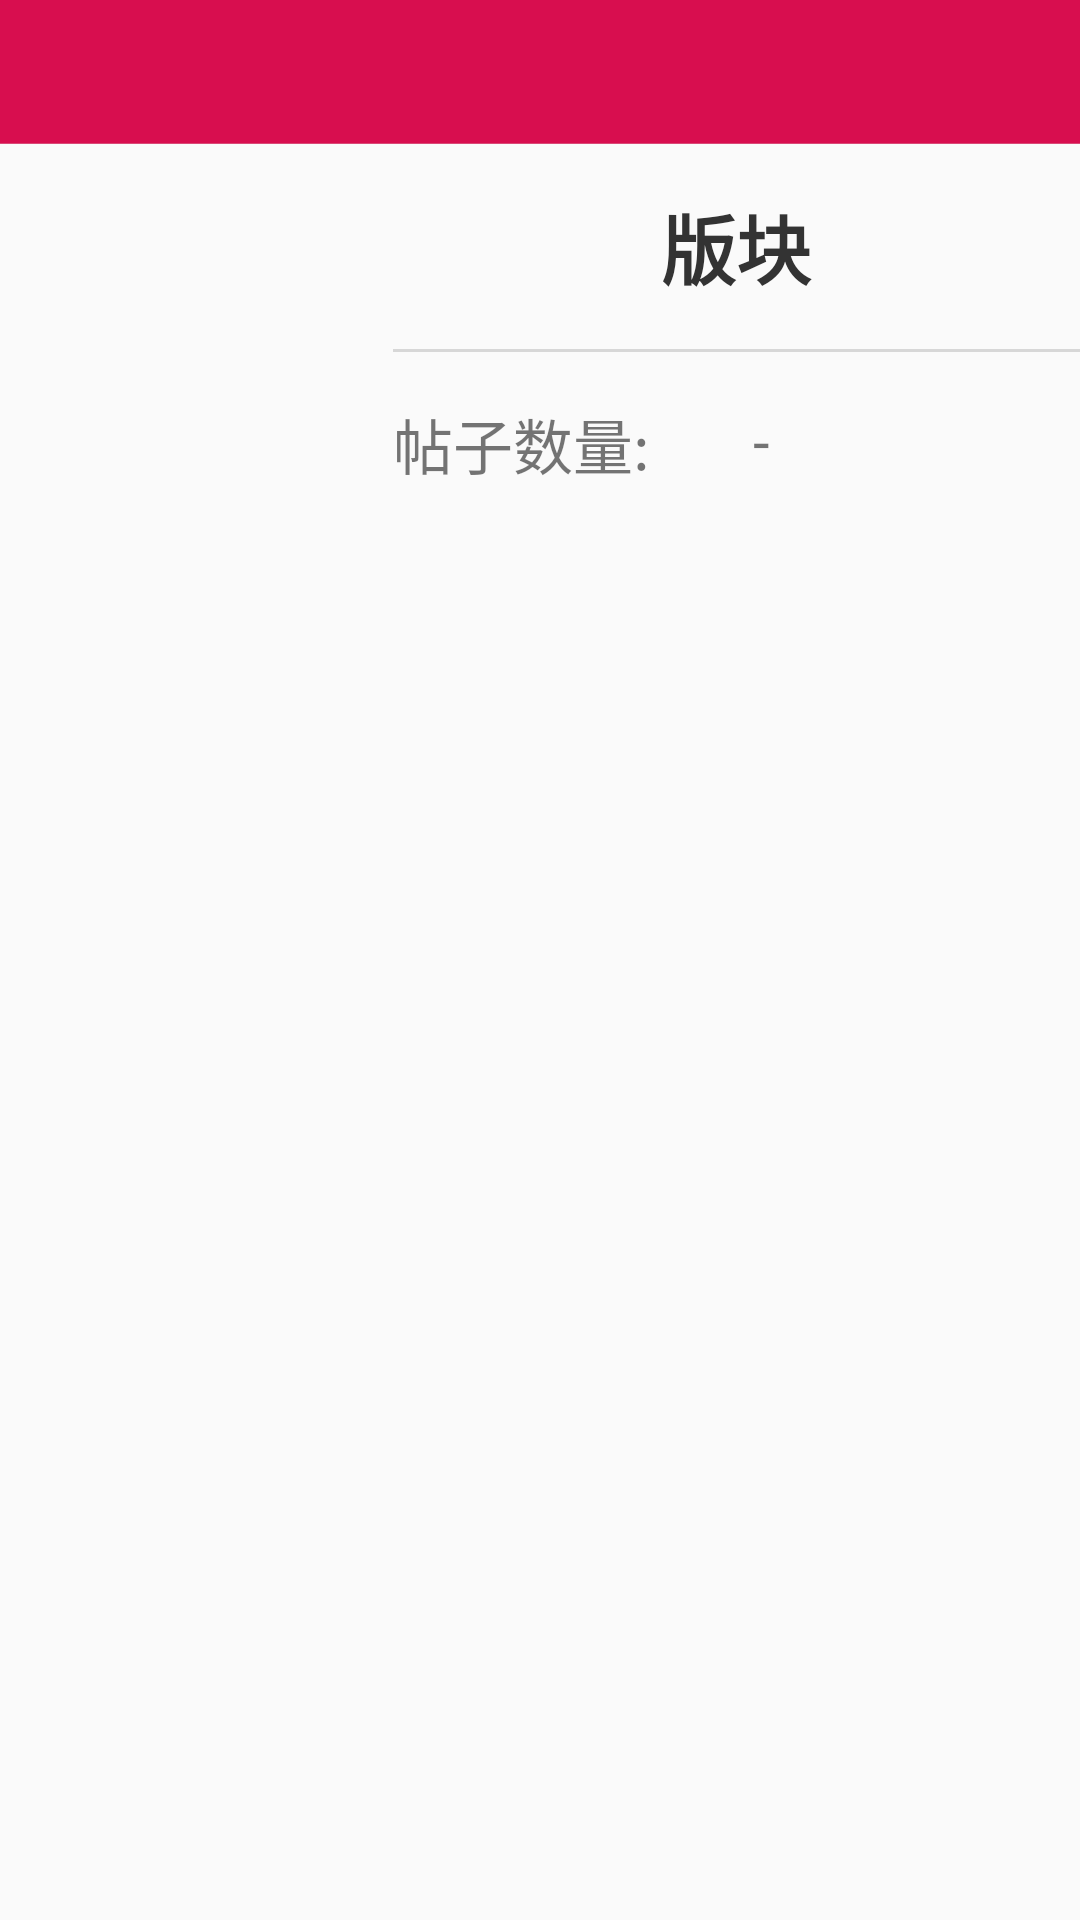

Write the Android layout XML for this screen, with the resource values it uses.
<!-- AndroidManifest.xml: application theme AppTheme -->
<!-- res/layout/activity_talk.xml -->
<?xml version="1.0" encoding="utf-8"?>

<LinearLayout xmlns:android="http://schemas.android.com/apk/res/android"
    android:orientation="vertical" android:layout_width="match_parent"
    android:layout_height="match_parent">

    <include layout="@layout/include_titlebar" />

    <RelativeLayout
        android:id="@+id/section"
        android:layout_width="fill_parent"
        android:paddingLeft="@dimen/activity_horizontal_margin"
        android:paddingTop="@dimen/activity_horizontal_margin"
        android:layout_height="120dp">

        <ImageView
            android:id="@+id/section_img"
            android:layout_width="100dp"
            android:layout_height="100dp"
            android:src="@drawable/messagescenter_at"/>

        <TextView
            android:id="@+id/section_title"
            android:layout_marginLeft="15dp"
            android:layout_toRightOf="@+id/section_img"
            android:layout_alignTop="@+id/section_img"
            android:layout_width="match_parent"
            android:layout_height="wrap_content"
            android:textColor="@color/txt_grey"
            android:textAlignment="center"
            android:textStyle="bold"
            android:textSize="25dp"
            android:text="版块"/>

        <View
            android:id="@+id/section_divider"
            android:layout_marginTop="@dimen/activity_horizontal_margin"
            android:layout_alignLeft="@+id/section_title"
            android:layout_below="@+id/section_title"
            android:layout_width="fill_parent"
            android:layout_height="1dp"
            android:background="@color/divider_gray"
            />

        <RelativeLayout
            android:layout_marginTop="@dimen/activity_horizontal_margin"
            android:layout_alignLeft="@+id/section_title"
            android:layout_below="@+id/section_divider"
            android:layout_width="match_parent"
            android:layout_height="wrap_content">

            <TextView
                android:id="@+id/section_talk_num_info"
                android:layout_width="120dp"
                android:text="帖子数量:"
                android:textSize="20dp"
                android:layout_height="50dp" />

            <TextView
                android:id="@+id/section_talk_num"
                android:layout_toRightOf="@+id/section_talk_num_info"
                android:layout_width="120dp"
                android:text="-"
                android:textSize="20dp"
                android:layout_height="50dp" />

        </RelativeLayout>
    </RelativeLayout>


    <android.support.v7.widget.RecyclerView
        android:id="@+id/recycle_talklist"
        android:layout_width="fill_parent"
        android:layout_height="wrap_content"
        android:layout_centerVertical="true"
        android:scrollbars="none" />

    
        
</LinearLayout>
<!-- res/layout/include_titlebar.xml (included above) -->
<?xml version="1.0" encoding="utf-8"?>

<RelativeLayout xmlns:android="http://schemas.android.com/apk/res/android"
    android:id="@+id/rl_titlebar"
    android:layout_width="match_parent"
    android:layout_height="48dp"
    android:background="@color/topbar_color"
    android:orientation="horizontal" >

    <ImageView
        android:id="@+id/titlebar_iv_left"
        android:layout_width="48dp"
        android:layout_height="match_parent"
        android:layout_centerVertical="true"
        android:padding="12dp"
        android:visibility="gone" />

    <TextView
        android:id="@+id/titlebar_tv_left"
        android:layout_width="wrap_content"
        android:layout_height="match_parent"
        android:gravity="center_vertical"
        android:paddingLeft="16dp"
        android:paddingRight="16dp"
        android:textColor="@drawable/txtcolor_oran2alpha_sel"
        android:textSize="@dimen/txtsize_subhead"
        android:visibility="gone" />

    <TextView
        android:id="@+id/titlebar_tv"
        style="@style/TextViewTitle"
        android:layout_centerInParent="true"
        android:gravity="center"
        android:maxWidth="224dp" />

    <ImageView
        android:id="@+id/titlebar_iv_right"
        android:layout_width="48dp"
        android:layout_height="match_parent"
        android:layout_alignParentRight="true"
        android:layout_centerVertical="true"
        android:padding="12dp"
        android:visibility="gone" />

    <TextView
        android:id="@+id/titlebar_tv_right"
        android:layout_width="wrap_content"
        android:layout_height="match_parent"
        android:layout_alignParentRight="true"
        android:gravity="center_vertical"
        android:paddingLeft="16dp"
        android:paddingRight="16dp"
        android:textColor="@drawable/txtcolor_oran2alpha_sel"
        android:textSize="@dimen/txtsize_subhead"
        android:visibility="gone" />

    <View
        android:layout_width="match_parent"
        android:layout_height="1px"
        android:layout_alignParentBottom="true"
        android:background="@color/bg_agray" />

</RelativeLayout>
<!-- res/layout/include_status_controlbar.xml (included above) -->
<?xml version="1.0" encoding="utf-8"?>

<LinearLayout xmlns:android="http://schemas.android.com/apk/res/android"
    android:layout_alignParentBottom="true"
    android:layout_width="match_parent"
    android:id="@+id/input_controlbar"
    android:background="@color/white"
    android:layout_height="100dp"
    android:orientation="vertical" >

    <View
        android:layout_width="match_parent"
        android:layout_height="1px"
        android:background="@color/divider_gray" />

    <LinearLayout
        android:layout_width="match_parent"
        android:layout_height="60dp"
        android:gravity="center_vertical"
        android:orientation="horizontal" >

        <LinearLayout
            android:id="@+id/ll_share_bottom"
            android:layout_width="0dp"
            android:layout_height="match_parent"
            android:layout_weight="4"
            android:background="@color/bg_gray_bar"
            android:paddingLeft="10dp"
            android:paddingRight="10dp"
            android:gravity="center"
            android:orientation="horizontal" >

            <EditText
                android:id="@+id/answer"
                android:hint="输入你的答案"
                android:layout_width="match_parent"
                android:layout_height="wrap_content"
                android:background="@drawable/shape_edit_text"
                android:inputType="text"
                />

        </LinearLayout>

        <View
            android:layout_width="1px"
            android:layout_height="match_parent"
            android:background="@color/divider_gray" />

        <LinearLayout
            android:id="@+id/ll_comment_bottom"
            android:layout_width="0dp"
            android:layout_height="match_parent"
            android:layout_weight="1"
            android:background="@color/bg_gray_bar"
            android:gravity="center"
            android:orientation="horizontal" >


            <Button
                android:id="@+id/submit"
                android:layout_width="wrap_content"
                android:layout_height="wrap_content"
                style="@style/ButtonPrimaryColor"
                android:text="提交"/>

        </LinearLayout>

        <View
            android:layout_width="1px"
            android:layout_height="match_parent"
            android:background="@color/divider_gray" />

    </LinearLayout>

    <View
        android:layout_width="match_parent"
        android:layout_height="1px"
        android:background="@color/divider_gray" />

</LinearLayout>
<!-- resources referenced by this layout -->
<resources>
  <color name="bg_agray">#49dddddd</color>
  <color name="bg_gray_bar">#f9f9f9</color>
  <color name="divider_gray">#d7d7d7</color>
  <color name="topbar_color">#D80E4F</color>
  <color name="txt_grey">#333333</color>
  <color name="white">#ffffff</color>
  <dimen name="activity_horizontal_margin">16dp</dimen>
  <dimen name="txtsize_subhead">16sp</dimen>
  <!-- drawable shape_edit_text (drawable) -->
  <?xml version="1.0" encoding="utf-8"?>
  
  <shape xmlns:android="http://schemas.android.com/apk/res/android"
      android:shape="rectangle" >
  
      
  
      <padding
          android:bottom="7dp"
          android:left="7dp"
          android:right="7dp"
          android:top="7dp" />
  
      
      <corners android:radius="5dp" />
  
      <stroke
          android:width="2px"
          android:color="@color/alpha_topbar" />
  
      <solid android:color="@color/alpha_white" />
  
  </shape>
  <!-- drawable txtcolor_oran2alpha_sel (drawable) -->
  <?xml version="1.0" encoding="utf-8"?>
  
  <selector xmlns:android="http://schemas.android.com/apk/res/android">
  
      <item android:color="@color/alpha_white" android:state_pressed="true"/>
      <item android:color="@color/white"/>
  
  </selector>
  <style name="ButtonPrimaryColor">
          <item name="android:layout_width">88dp</item>
          <item name="android:layout_height">48dp</item>
          <item name="android:textColor">@color/white</item>
          <item name="android:textSize">@dimen/txtsize_subhead</item>
          <item name="android:background">@color/themeMain</item>
      </style>
  <style name="TextViewTitle">
          <item name="android:layout_width">wrap_content</item>
          <item name="android:layout_height">wrap_content</item>
          <item name="android:singleLine">true</item>
          <item name="android:textColor">@color/white</item>
          <item name="android:textSize">@dimen/txtsize_title</item>
      </style>
  <style name="AppTheme" parent="Theme.AppCompat.Light.DarkActionBar">
          
          <item name="colorPrimary">@color/colorPrimary</item>
          <item name="colorPrimaryDark">@color/colorPrimaryDark</item>
          <item name="colorAccent">@color/colorAccent</item>
      </style>
  <color name="alpha_topbar">#66D80E4F</color>
  <color name="alpha_white">#86ffffff</color>
  <color name="themeMain">#FF671B</color>
  <dimen name="txtsize_title">20sp</dimen>
  <color name="colorPrimary">#3F51B5</color>
  <color name="colorPrimaryDark">#303F9F</color>
  <color name="colorAccent">#FF4081</color>
</resources>
